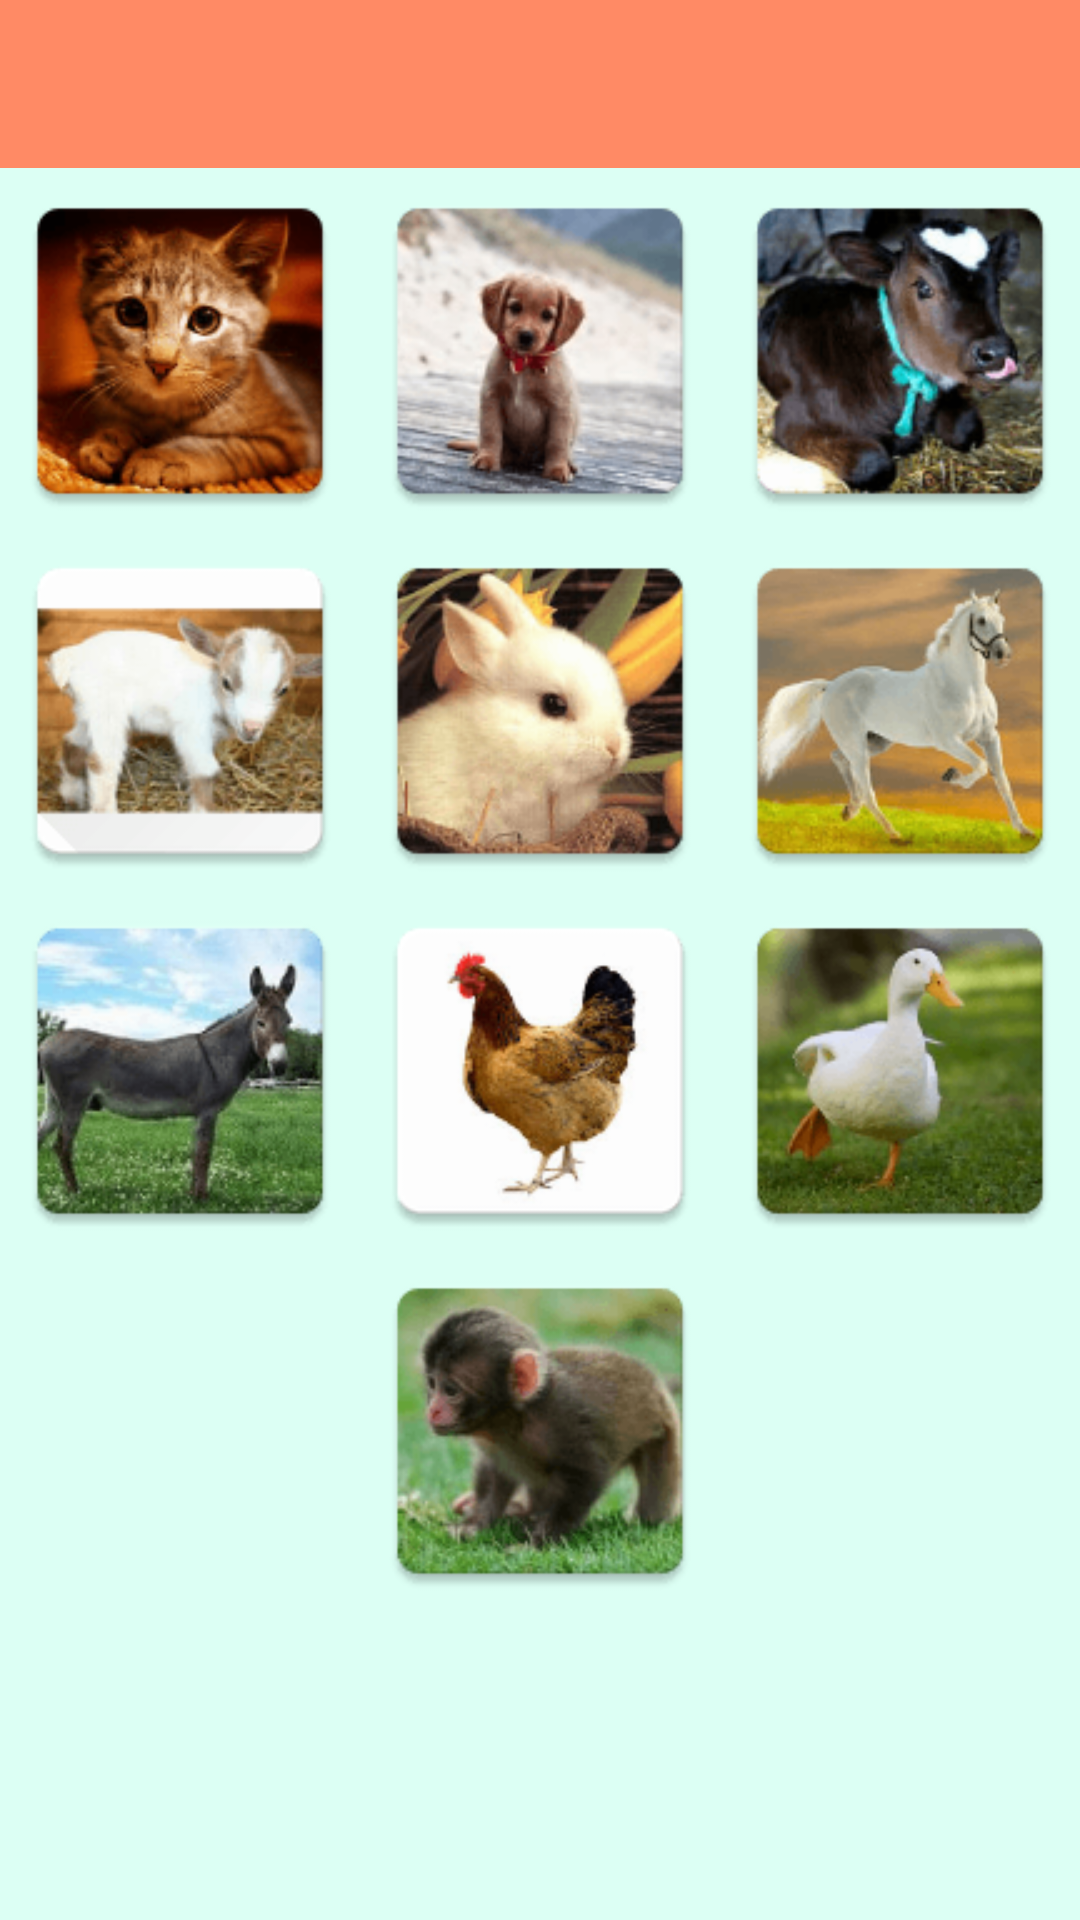

Reconstruct the res/layout file that produces this screen, plus the resources it refers to.
<!-- AndroidManifest.xml: application theme AppTheme -->
<!-- res/layout/activity_animals.xml -->
<RelativeLayout xmlns:android="http://schemas.android.com/apk/res/android"
    xmlns:tools="http://schemas.android.com/tools"
    android:layout_width="match_parent"
    android:layout_height="match_parent"
    android:background="#ffdcfff4"
    tools:context="com.example.example.learningisfun.Animals">

    <android.support.v7.widget.Toolbar
        xmlns:android="http://schemas.android.com/apk/res/android"
        xmlns:app="http://schemas.android.com/apk/res-auto"
        android:id="@+id/toolbar"
        android:layout_width="match_parent"
        android:layout_height="wrap_content"
        android:background="@color/color_primary"
        android:title="@string/app_name"
        app:theme="@style/GalaxyZooThemeToolbarDarkOverflow"
        app:popupTheme="@style/Theme.AppCompat.NoActionBar" />

   <ScrollView
    android:layout_height="match_parent"
    android:layout_width="wrap_content"
       android:layout_marginTop="57dp">

    <GridLayout
        android:layout_width="match_parent"
        android:layout_height="fill_parent"
        android:layout_alignParentLeft="true"
        android:layout_alignParentStart="true">

        <Button
            android:layout_width="120dp"
            android:layout_height="120dp"
            android:background="@mipmap/cat"
            android:id="@+id/cat"
            android:layout_row="0"
            android:layout_column="0" />

        <Button
            android:layout_width="120dp"
            android:layout_height="120dp"
            android:background="@mipmap/dog"
            android:id="@+id/dog"
            android:layout_row="0"
            android:layout_column="1" />

        <Button
            android:layout_width="120dp"
            android:layout_height="120dp"
            android:background="@mipmap/cow"
            android:id="@+id/cow"
            android:layout_row="0"
            android:layout_column="2" />

        <Button
            android:layout_width="120dp"
            android:layout_height="120dp"
            android:background="@mipmap/goat"
            android:id="@+id/goat"
            android:layout_row="1"
            android:layout_column="0" />

        <Button
            android:layout_width="120dp"
            android:layout_height="120dp"
            android:background="@mipmap/rabbit"
            android:id="@+id/rabbit"
            android:layout_row="1"
            android:layout_column="1" />

        <Button
            android:layout_width="120dp"
            android:layout_height="120dp"
            android:background="@mipmap/horse"
            android:id="@+id/horse"
            android:layout_row="1"
            android:layout_column="2" />

        <Button
            android:layout_width="120dp"
            android:layout_height="120dp"
            android:background="@mipmap/donkey"
            android:id="@+id/donkey"
            android:layout_row="2"
            android:layout_column="0" />

        <Button
            android:layout_width="120dp"
            android:layout_height="120dp"
            android:background="@mipmap/hen"
            android:id="@+id/hen"
            android:layout_row="2"
            android:layout_column="1" />

        <Button
            android:layout_width="120dp"
            android:layout_height="120dp"
            android:background="@mipmap/duck"
            android:id="@+id/duck"
            android:layout_row="2"
            android:layout_column="2" />

        <Button
            android:layout_width="120dp"
            android:layout_height="120dp"
            android:background="@mipmap/monkey"
            android:id="@+id/monkey"
            android:layout_row="3"
            android:layout_column="1" />
    </GridLayout>
</ScrollView>
</RelativeLayout>
<!-- resources referenced by this layout -->
<resources>
  <color name="color_primary">#FF8A65</color>
  <!-- mipmap cat: png bitmap (mipmap-hdpi, 11214 bytes) -->
  <!-- mipmap cow: png bitmap (mipmap-hdpi, 11116 bytes) -->
  <!-- mipmap dog: png bitmap (mipmap-hdpi, 10289 bytes) -->
  <!-- mipmap donkey: png bitmap (mipmap-hdpi, 10706 bytes) -->
  <!-- mipmap duck: png bitmap (mipmap-hdpi, 9743 bytes) -->
  <!-- mipmap goat: png bitmap (mipmap-hdpi, 8820 bytes) -->
  <!-- mipmap hen: png bitmap (mipmap-hdpi, 6273 bytes) -->
  <!-- mipmap horse: png bitmap (mipmap-hdpi, 9154 bytes) -->
  <!-- mipmap monkey: png bitmap (mipmap-hdpi, 10173 bytes) -->
  <!-- mipmap rabbit: png bitmap (mipmap-hdpi, 11286 bytes) -->
  <string name="app_name">LearningIsFun</string>
  <style name="GalaxyZooThemeToolbarDarkOverflow" parent="Theme.AppCompat.NoActionBar">
          
          <item name="android:textColorPrimary">@color/abc_primary_text_material_light</item>
  
          
          
  
          
          <item name="actionMenuTextColor">@color/abc_primary_text_material_light</item>
          
          <item name="android:textColorSecondary">@color/abc_secondary_text_material_light</item>
  
          
          
  
      </style>
  <style name="AppTheme" parent="AppTheme.Base">
          
      </style>
  <style name="AppTheme.Base" parent="Theme.AppCompat.NoActionBar">
          
          <item name="colorPrimary">@color/color_primary</item>
  
          
          <item name="colorPrimaryDark">@color/color_primary_dark</item>
  
          
          <item name="colorAccent">@color/color_accent</item>
      </style>
  <color name="color_primary_dark">#FF7043</color>
  <color name="color_accent">#FFCCBC</color>
</resources>
